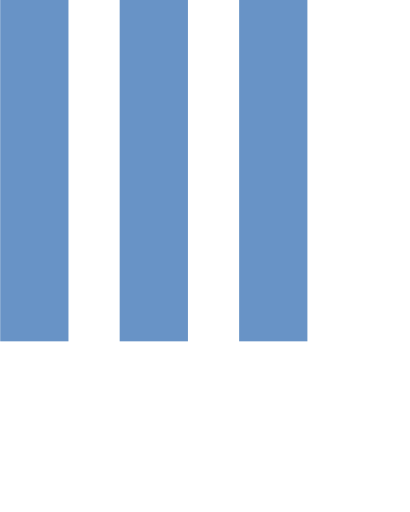
t = 0.00 s
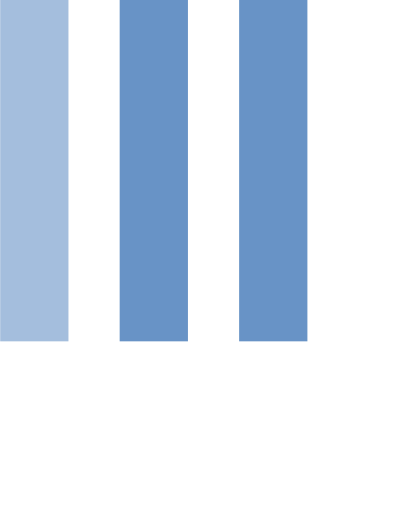
t = 0.15 s
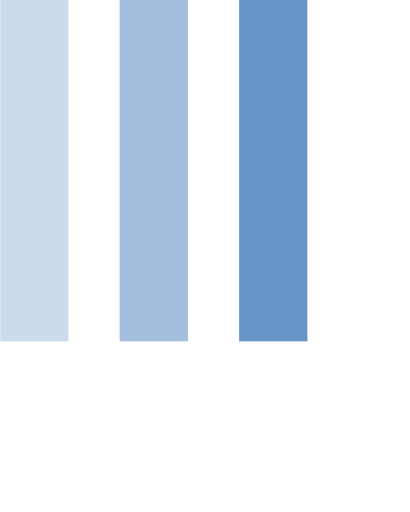
t = 0.35 s
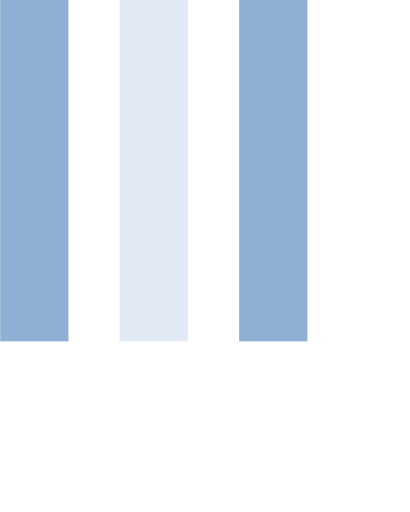
t = 0.50 s
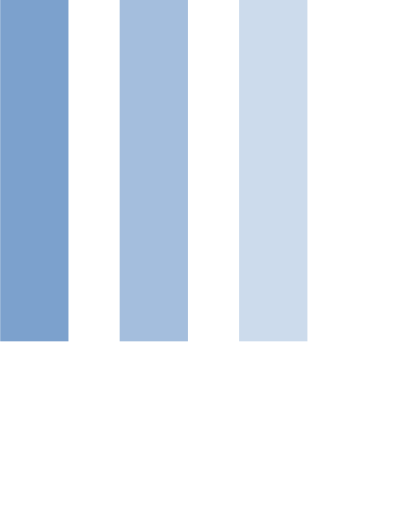
t = 0.65 s
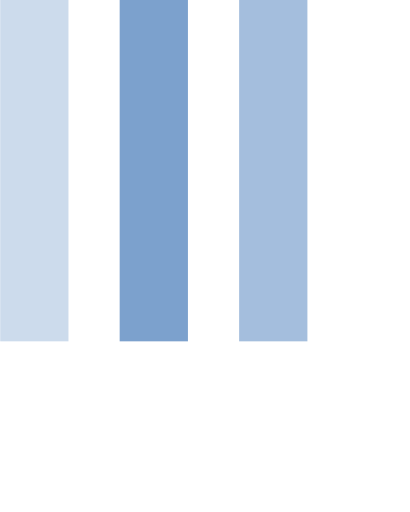
t = 0.85 s

The animated SVG that drew these frames (rendered in a browser with its animation timeline set to each time). Animation: 3 SMIL elements (animate=3); one cycle of 1.00 s, repeats indefinitely.

  <svg version="1.1" id="Layer_1" xmlns="http://www.w3.org/2000/svg" xmlns:xlink="http://www.w3.org/1999/xlink" x="0px" y="0px"
     width="24px" height="30px" viewBox="0 0 24 30" style="enable-background:new 0 0 50 50;" xml:space="preserve">
    <rect x="0" y="0" width="4" height="20" fill="#6893C6">
      <animate attributeName="opacity" attributeType="XML"
        values="1; .2; 1" 
        begin="0s" dur="0.6s" repeatCount="indefinite" />
    </rect>
    <rect x="7" y="0" width="4" height="20" fill="#6893C6">
      <animate attributeName="opacity" attributeType="XML"
        values="1; .2; 1" 
        begin="0.2s" dur="0.6s" repeatCount="indefinite" />
    </rect>
    <rect x="14" y="0" width="4" height="20" fill="#6893C6">
      <animate attributeName="opacity" attributeType="XML"
        values="1; .2; 1" 
        begin="0.4s" dur="0.6s" repeatCount="indefinite" />
    </rect>
  </svg>
